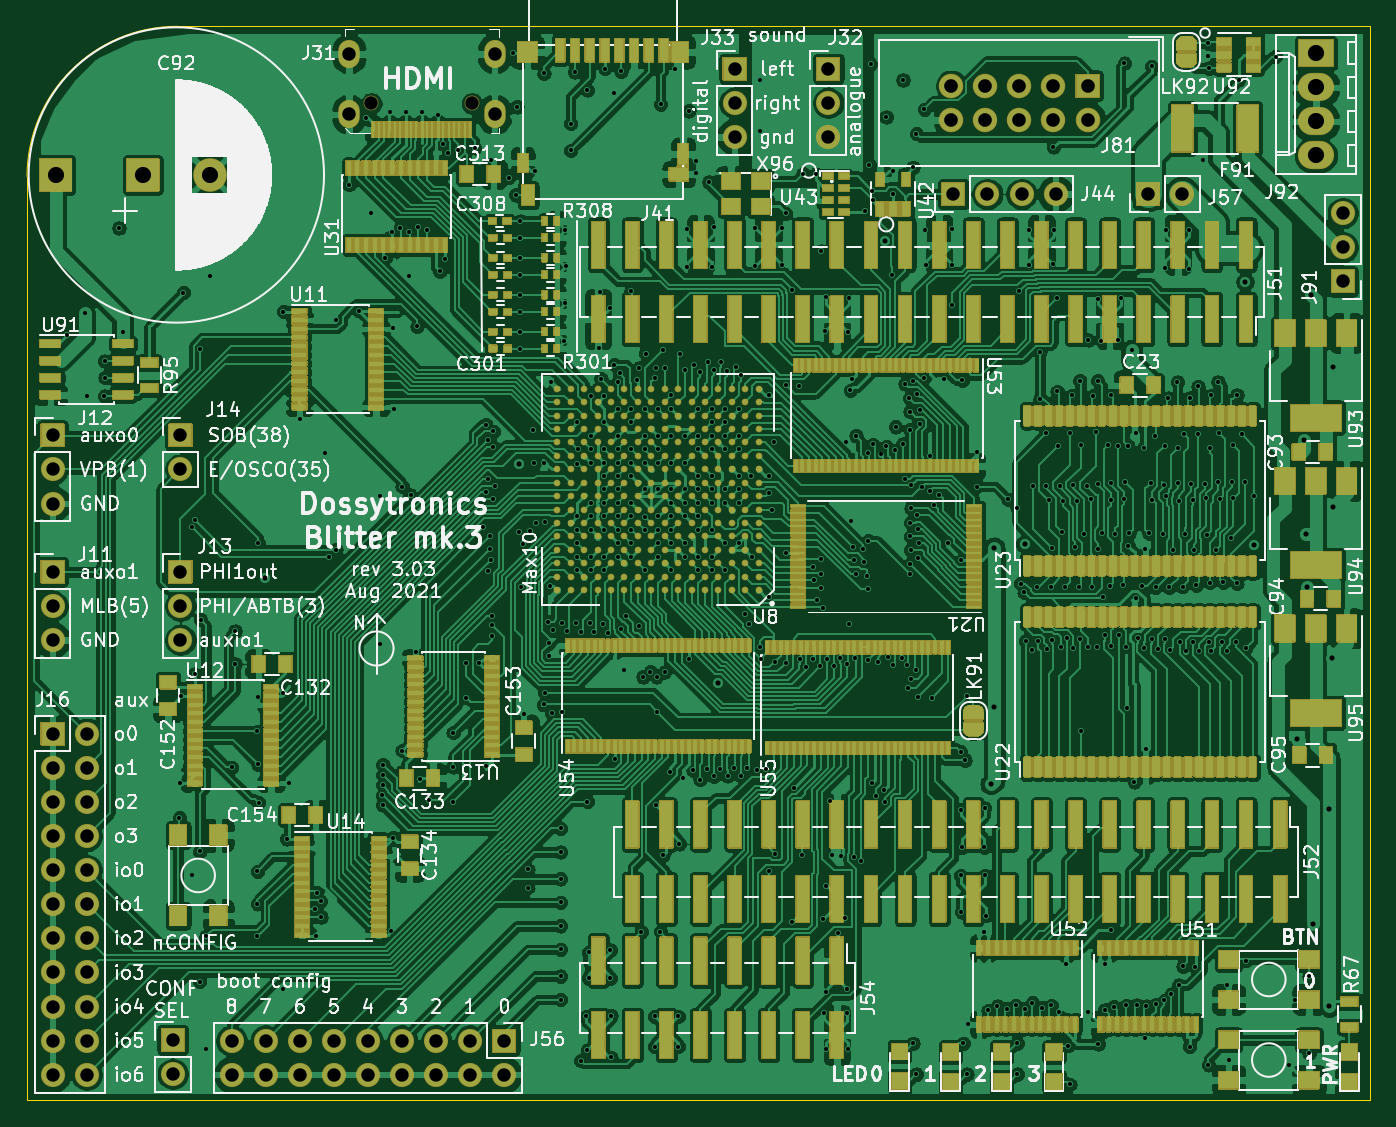
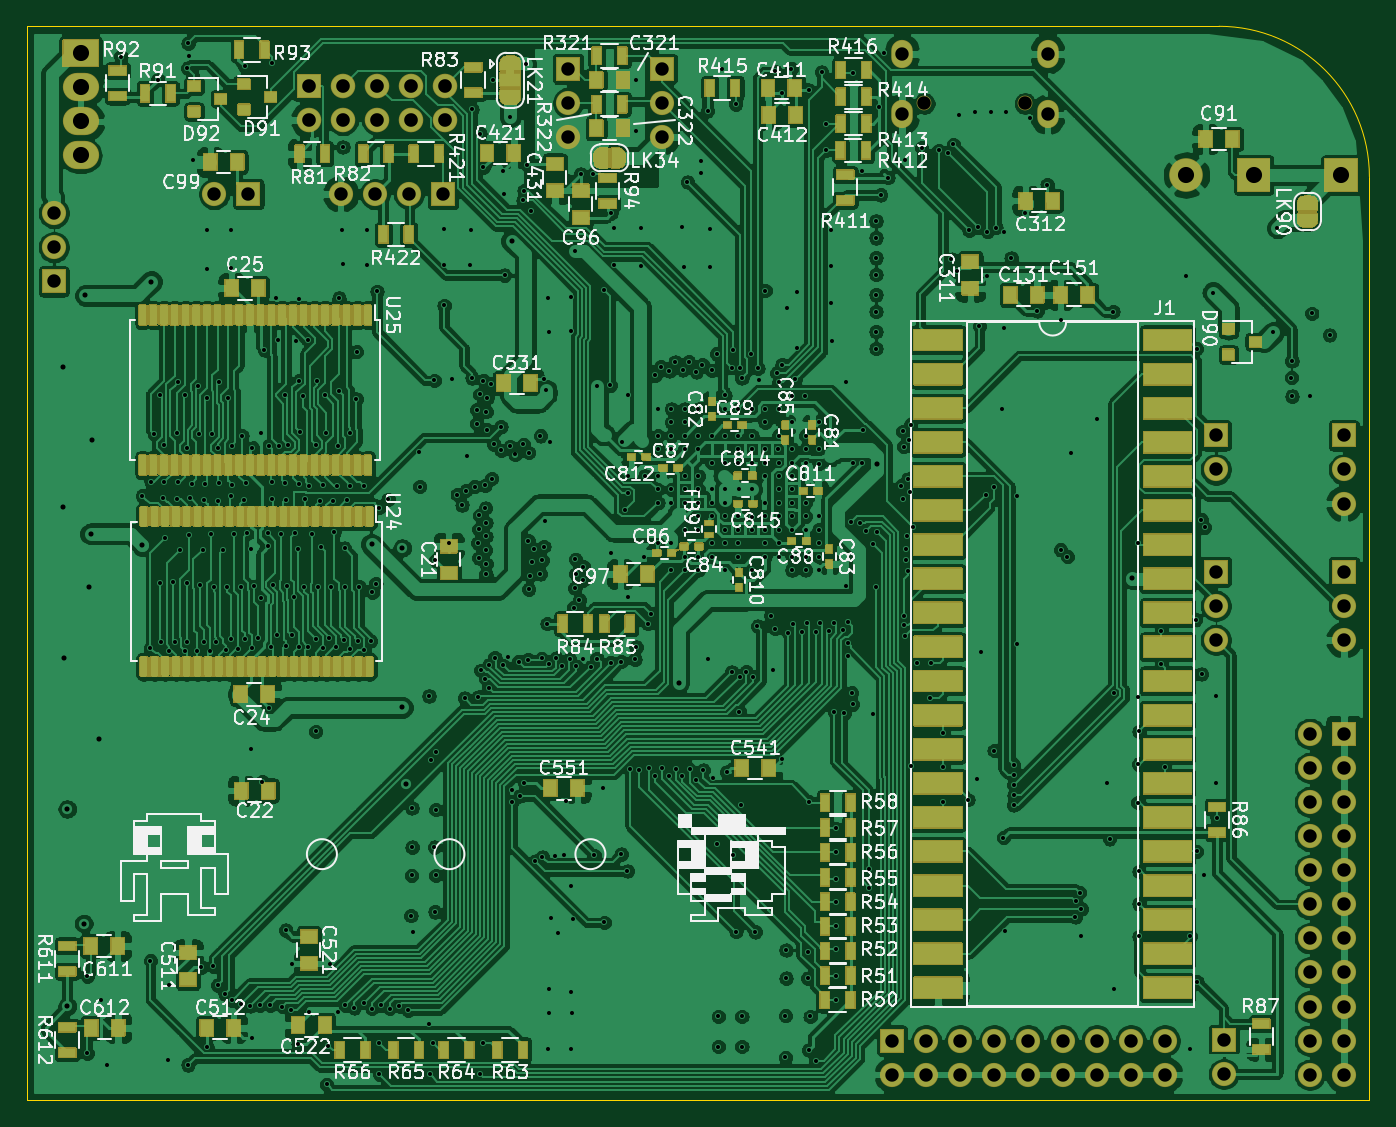
Circuit board: 11 layer files. Board 100.0 x 80.0 mm.
- bottom_copper: blit-cpu-mk3-B_Cu.gbl (757389 bytes)
- bottom_mask: blit-cpu-mk3-B_Mask.gbs (351702 bytes)
- paste: blit-cpu-mk3-B_Paste.gbp (35416 bytes)
- bottom_silk: blit-cpu-mk3-B_SilkS.gbo (240167 bytes)
- outline: blit-cpu-mk3-Edge_Cuts.gm1 (819 bytes)
- top_copper: blit-cpu-mk3-F_Cu.gtl (886727 bytes)
- top_mask: blit-cpu-mk3-F_Mask.gts (608966 bytes)
- paste: blit-cpu-mk3-F_Paste.gtp (52218 bytes)
- top_silk: blit-cpu-mk3-F_SilkS.gto (411622 bytes)
- drill: blit-cpu-mk3-NPTH.drl (68 bytes)
- drill: blit-cpu-mk3-PTH.drl (12537 bytes)

=== bottom_copper: blit-cpu-mk3-B_Cu.gbl (757389 bytes, source omitted) ===
=== bottom_mask: blit-cpu-mk3-B_Mask.gbs (351702 bytes, source omitted) ===
=== paste: blit-cpu-mk3-B_Paste.gbp (35416 bytes, source omitted) ===
=== bottom_silk: blit-cpu-mk3-B_SilkS.gbo (240167 bytes, source omitted) ===
=== outline: blit-cpu-mk3-Edge_Cuts.gm1 ===
%TF.GenerationSoftware,KiCad,Pcbnew,(5.1.10)-1*%
%TF.CreationDate,2021-08-17T18:14:56+01:00*%
%TF.ProjectId,blit-cpu-mk3,626c6974-2d63-4707-952d-6d6b332e6b69,3.03*%
%TF.SameCoordinates,Original*%
%TF.FileFunction,Profile,NP*%
%FSLAX46Y46*%
G04 Gerber Fmt 4.6, Leading zero omitted, Abs format (unit mm)*
G04 Created by KiCad (PCBNEW (5.1.10)-1) date 2021-08-17 18:14:56*
%MOMM*%
%LPD*%
G01*
G04 APERTURE LIST*
%TA.AperFunction,Profile*%
%ADD10C,0.050000*%
%TD*%
G04 APERTURE END LIST*
D10*
X122000000Y-102000000D02*
X87000000Y-102000000D01*
X122000000Y-22000000D02*
X122000000Y-102000000D01*
X33200000Y-22000000D02*
X122000000Y-22000000D01*
X22000000Y-102000000D02*
X22000000Y-33200000D01*
X22000000Y-33200000D02*
G75*
G02*
X33200000Y-22000000I11200000J0D01*
G01*
X22000000Y-102000000D02*
X87000000Y-102000000D01*
M02*

=== top_copper: blit-cpu-mk3-F_Cu.gtl (886727 bytes, source omitted) ===
=== top_mask: blit-cpu-mk3-F_Mask.gts (608966 bytes, source omitted) ===
=== paste: blit-cpu-mk3-F_Paste.gtp (52218 bytes, source omitted) ===
=== top_silk: blit-cpu-mk3-F_SilkS.gto (411622 bytes, source omitted) ===
=== drill: blit-cpu-mk3-NPTH.drl ===
M48
METRIC
T1C1.000
%
G90
G05
T1
X47.65Y-27.75
X55.15Y-27.75
T0
M30

=== drill: blit-cpu-mk3-PTH.drl (12537 bytes, source omitted) ===
